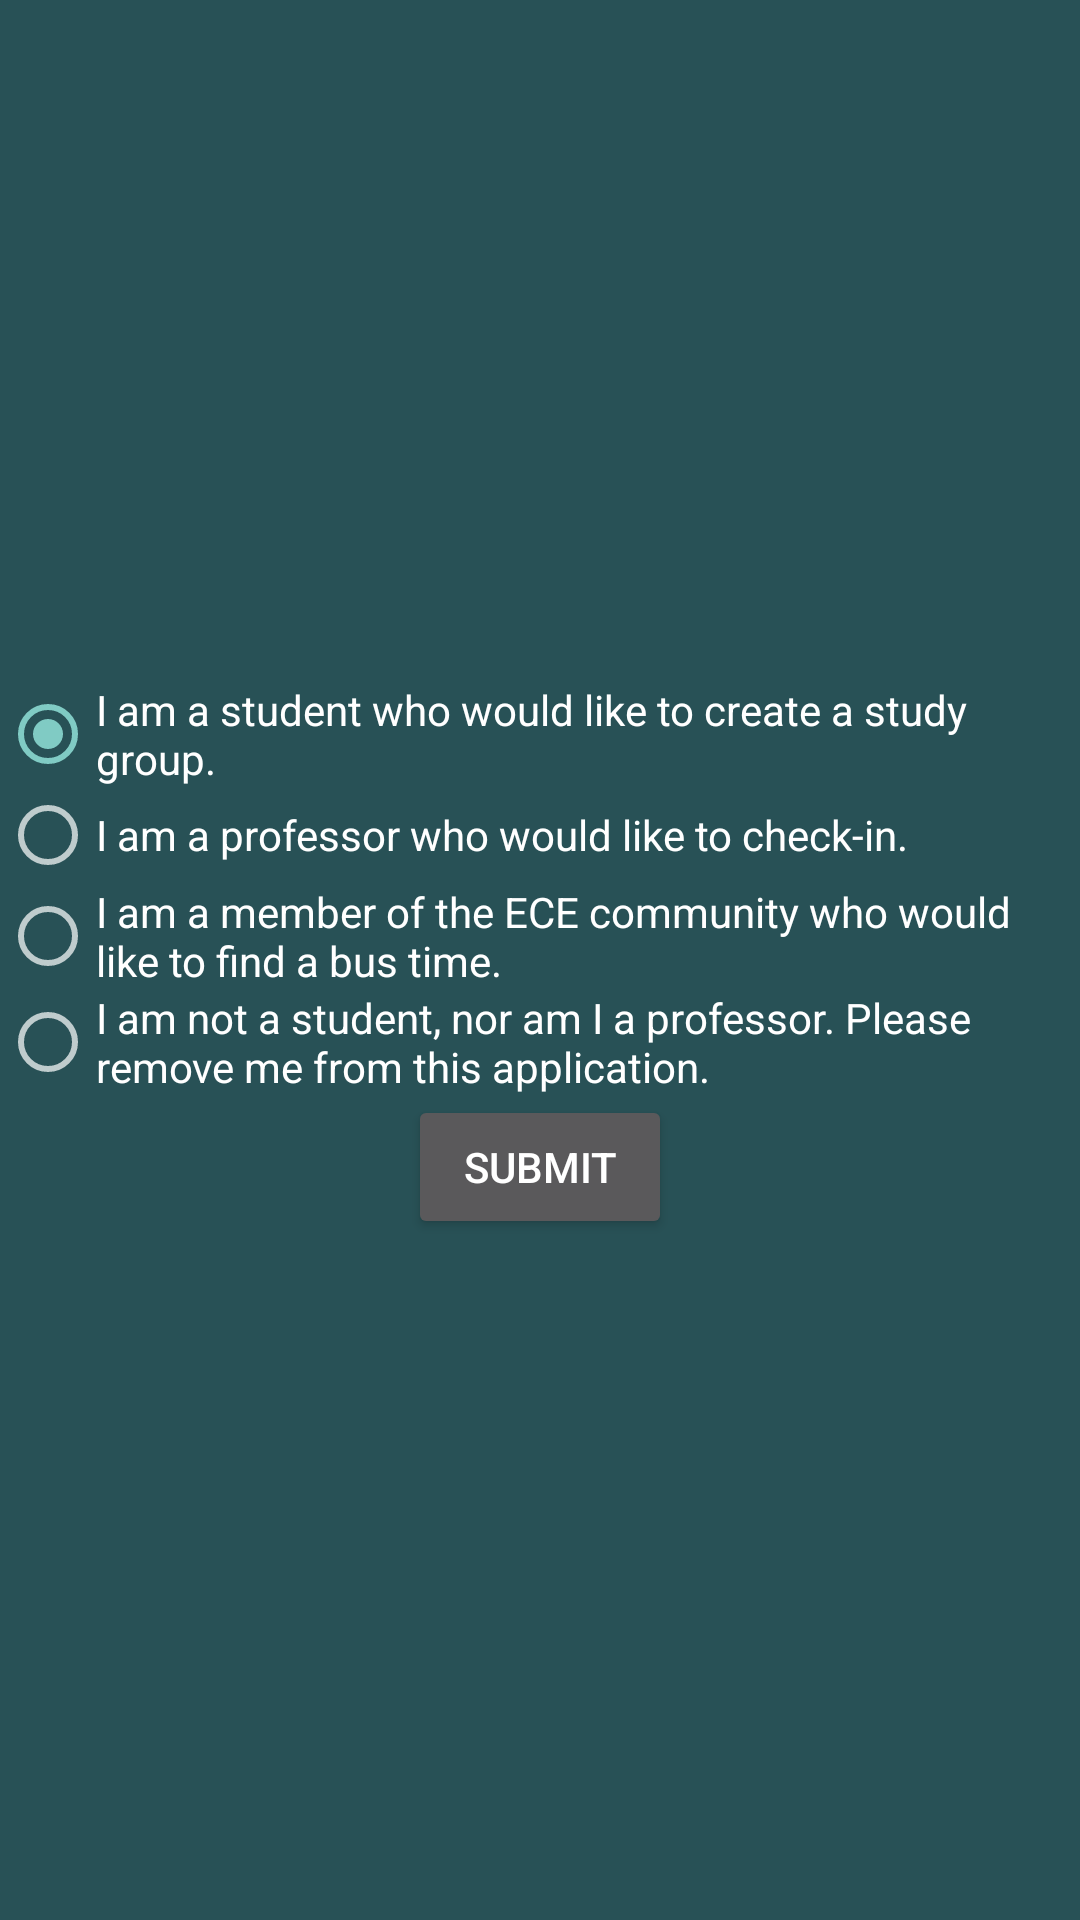

The Android layout XML behind this screen, and the referenced resources:
<!-- AndroidManifest.xml: activity theme Theme.Styled -->
<!-- res/layout/activity_main.xml -->
<FrameLayout xmlns:android="http://schemas.android.com/apk/res/android"
    xmlns:tools="http://schemas.android.com/tools"
    android:id="@+id/container"
    android:layout_width="match_parent"
    android:layout_height="match_parent"
    android:background="@color/main_background_start"
    tools:context=".MainActivity"
    tools:ignore="MergeRootFrame,UselessParent" >

    <RadioGroup
        android:id="@+id/user_radio"
        android:layout_width="wrap_content"
        android:layout_height="wrap_content"
        android:layout_gravity="center" >

        <RadioButton
            android:id="@+id/user_student"
            android:layout_width="wrap_content"
            android:layout_height="wrap_content"
            android:checked="true"
            android:text="@string/user_student" />

        <RadioButton
            android:id="@+id/user_professor"
            android:layout_width="wrap_content"
            android:layout_height="wrap_content"
            android:text="@string/user_professor" />
        
        <RadioButton
            android:id="@+id/user_bus_view"
            android:layout_width="wrap_content"
            android:layout_height="wrap_content"
            android:text="@string/user_bus_view" />

        <RadioButton
            android:id="@+id/user_reject"
            android:layout_width="wrap_content"
            android:layout_height="wrap_content"
            android:text="@string/user_reject" />

        <Button
            android:id="@+id/submit"
            android:layout_width="wrap_content"
            android:layout_height="wrap_content"
            android:layout_gravity="center"
            android:text="@string/submit" />

    </RadioGroup>

</FrameLayout>
<!-- resources referenced by this layout -->
<resources>
  <color name="main_background_start">#285156</color>
  <string name="submit">Submit</string>
  <string name="user_bus_view">I am a member of the ECE community who would like to find a bus time.</string>
  <string name="user_professor">I am a professor who would like to check-in.</string>
  <string name="user_reject">I am not a student, nor am I a professor.  Please remove me from this application.</string>
  <string name="user_student">I am a student who would like to create a study group.</string>
  <style name="Theme.Styled" parent="@style/Theme.AppCompat">
           <item name="actionBarStyle">@style/QueryActionBar</item>
           <item name="android:actionBarStyle">@style/QueryActionBar</item>
       </style>
  <style name="QueryActionBar" parent="@style/Widget.AppCompat.ActionBar">
           <item name="background">@color/app_background</item>
           <item name="android:background">@color/app_background</item>
           <item name="backgroundSplit">@color/app_background</item>
           <item name="android:backgroundSplit">@color/app_background</item>
       </style>
  <color name="app_background">#387279</color>
</resources>
